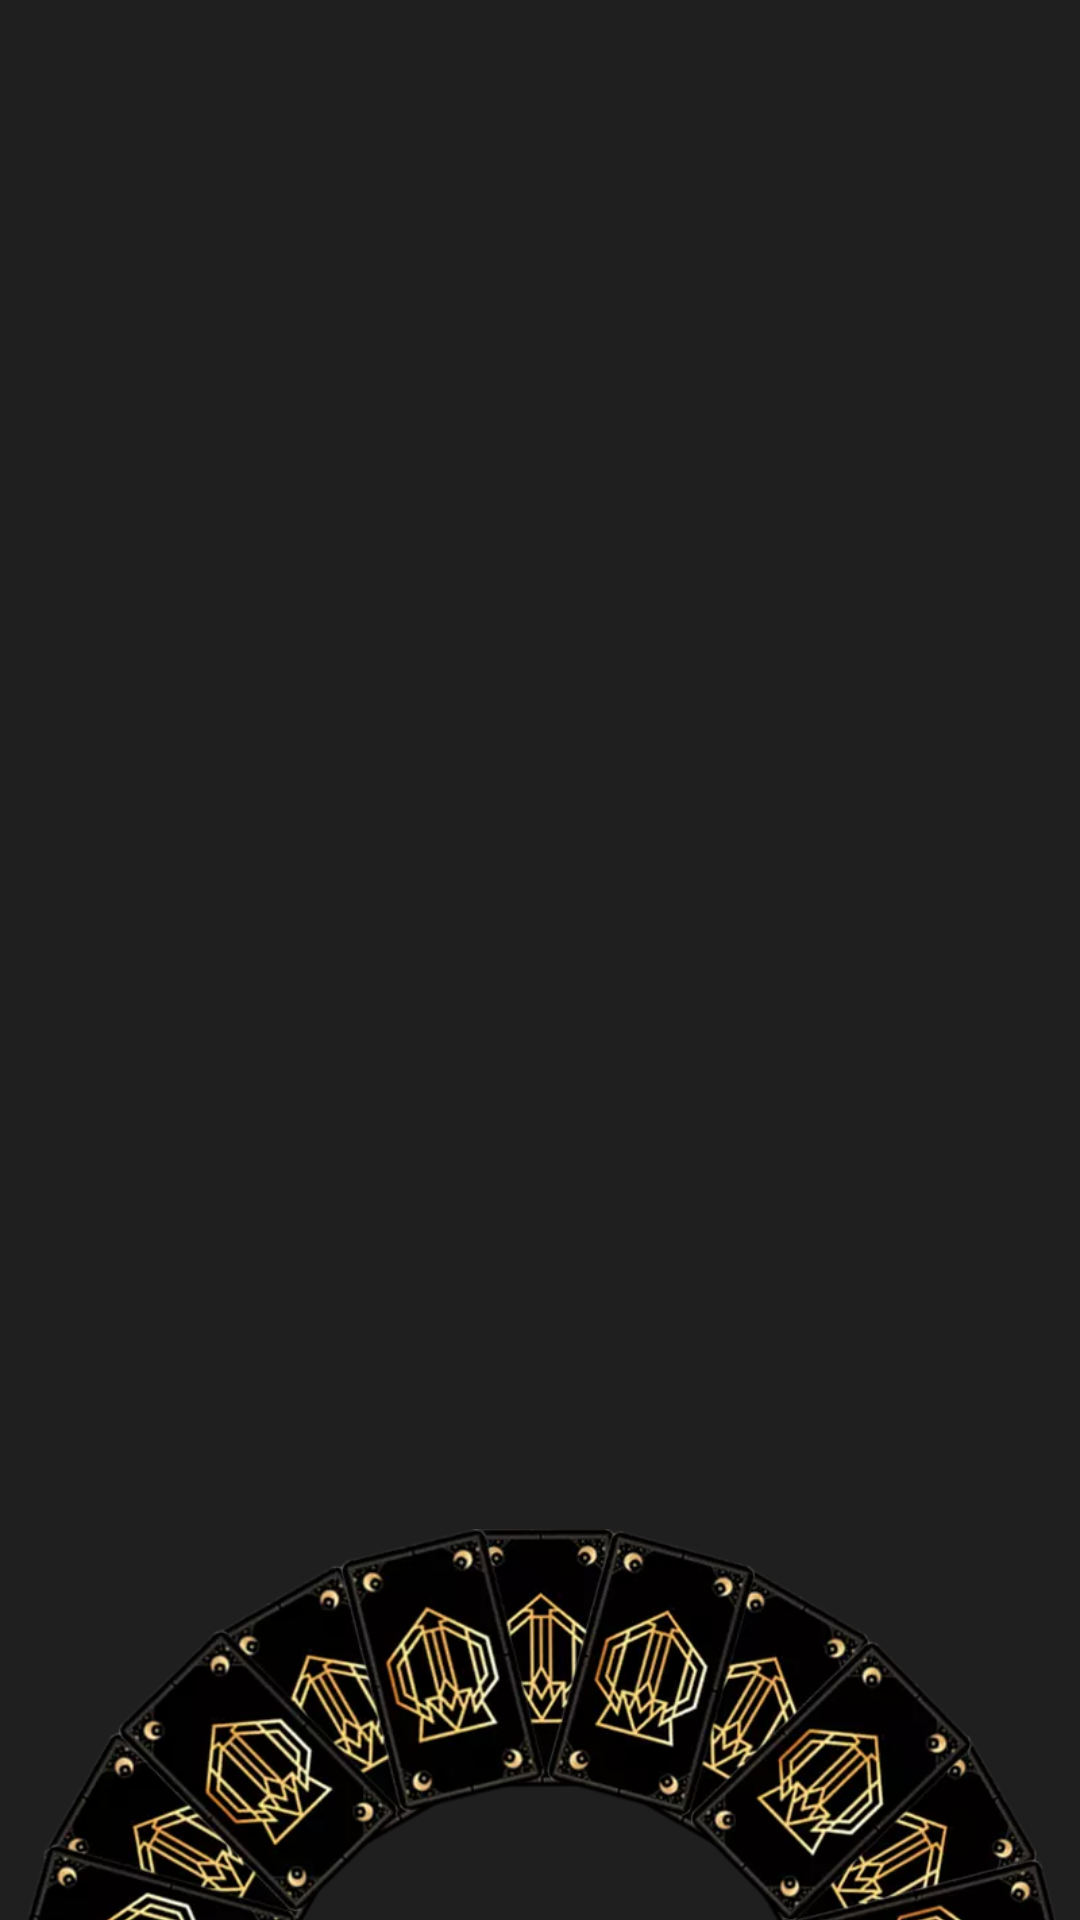

Write the Android layout XML for this screen, with the resource values it uses.
<!-- AndroidManifest.xml: application theme Theme.HoroscApp -->
<!-- res/layout/fragment_luck.xml -->
<?xml version="1.0" encoding="utf-8"?>
<androidx.constraintlayout.widget.ConstraintLayout xmlns:android="http://schemas.android.com/apk/res/android"
    xmlns:app="http://schemas.android.com/apk/res-auto"
    xmlns:tools="http://schemas.android.com/tools"
    android:layout_width="match_parent"
    android:layout_height="match_parent"
    android:background="@color/primary"
    tools:context=".ui.luck.LuckFragment">

    <androidx.constraintlayout.widget.ConstraintLayout
        android:id="@+id/preview"
        android:layout_width="0dp"
        android:layout_height="0dp"
        app:layout_constraintBottom_toBottomOf="parent"
        app:layout_constraintEnd_toEndOf="parent"
        app:layout_constraintStart_toStartOf="parent"
        app:layout_constraintTop_toTopOf="parent"
        tools:visibility="gone">

        <ImageView
            android:id="@+id/ivRoulette"
            android:layout_width="0dp"
            android:layout_height="400dp"
            android:layout_marginBottom="-250dp"
            android:src="@drawable/ruleta"
            app:layout_constraintBottom_toBottomOf="parent"
            app:layout_constraintEnd_toEndOf="parent"
            app:layout_constraintStart_toStartOf="parent" />

        <ImageView
            android:id="@+id/reverse"
            android:layout_width="60dp"
            android:layout_height="wrap_content"
            android:scaleType="fitStart"
            android:src="@drawable/card_back_small"
            android:visibility="invisible"
            app:layout_constraintBottom_toBottomOf="parent"
            app:layout_constraintEnd_toEndOf="parent"
            app:layout_constraintStart_toStartOf="parent"
            app:layout_constraintTop_toTopOf="parent" />

    </androidx.constraintlayout.widget.ConstraintLayout>

    <androidx.constraintlayout.widget.ConstraintLayout
        android:id="@+id/prediction"
        android:layout_width="0dp"
        android:layout_height="0dp"
        android:visibility="invisible"
        app:layout_constraintBottom_toBottomOf="parent"
        app:layout_constraintEnd_toEndOf="parent"
        app:layout_constraintStart_toStartOf="parent"
        app:layout_constraintTop_toTopOf="parent"
        tools:visibility="visible">

        <ImageView
            android:id="@+id/ivLuckyCard"
            android:layout_width="0dp"
            android:layout_height="0dp"
            app:layout_constraintEnd_toEndOf="parent"
            app:layout_constraintHeight_percent="0.6"
            app:layout_constraintStart_toStartOf="parent"
            app:layout_constraintTop_toTopOf="parent" />

        <TextView
            android:id="@+id/tvLucky"
            style="@style/Body"
            android:layout_width="0dp"
            android:layout_height="0dp"
            android:layout_margin="32dp"
            android:gravity="center"
            app:layout_constraintBottom_toTopOf="@+id/tvShare"
            app:layout_constraintEnd_toEndOf="parent"
            app:layout_constraintStart_toStartOf="parent"
            app:layout_constraintTop_toBottomOf="@+id/ivLuckyCard"
            tools:text="HOLIWI SOY ARISTIDEVS Y TE HAS SUSCRITO :) :(" />

        <TextView
            android:id="@+id/tvShare"
            style="@style/Body"
            android:layout_width="0dp"
            android:layout_height="wrap_content"
            android:layout_marginBottom="16dp"
            android:gravity="center"
            android:text="@string/share"
            app:layout_constraintBottom_toBottomOf="parent"
            app:layout_constraintEnd_toEndOf="parent"
            app:layout_constraintStart_toStartOf="parent"
            app:layout_constraintTop_toBottomOf="@+id/tvLucky" />


    </androidx.constraintlayout.widget.ConstraintLayout>


</androidx.constraintlayout.widget.ConstraintLayout>
<!-- resources referenced by this layout -->
<resources>
  <color name="primary">#1f1f1f</color>
  <!-- drawable card_back_small: webp bitmap (drawable, 5384 bytes) -->
  <!-- drawable ruleta: webp bitmap (drawable, 82062 bytes) -->
  <string name="share">Share</string>
  <style name="Body" parent="Title">
          <item name="android:textStyle">normal</item>
          <item name="android:textSize">20sp</item>
      </style>
  <style name="Theme.HoroscApp" parent="Base.Theme.HoroscApp" />
  <style name="Title">
          <item name="android:textStyle">bold</item>
          <item name="android:fontFamily">@font/dancing</item>
          <item name="android:textSize">30sp</item>
          <item name="android:textColor">@color/secondary</item>
      </style>
  <style name="Base.Theme.HoroscApp" parent="Theme.Material3.DayNight.NoActionBar">
          <item name="android:statusBarColor">@color/secondary</item>
      </style>
  <color name="secondary">#ee9361</color>
</resources>
